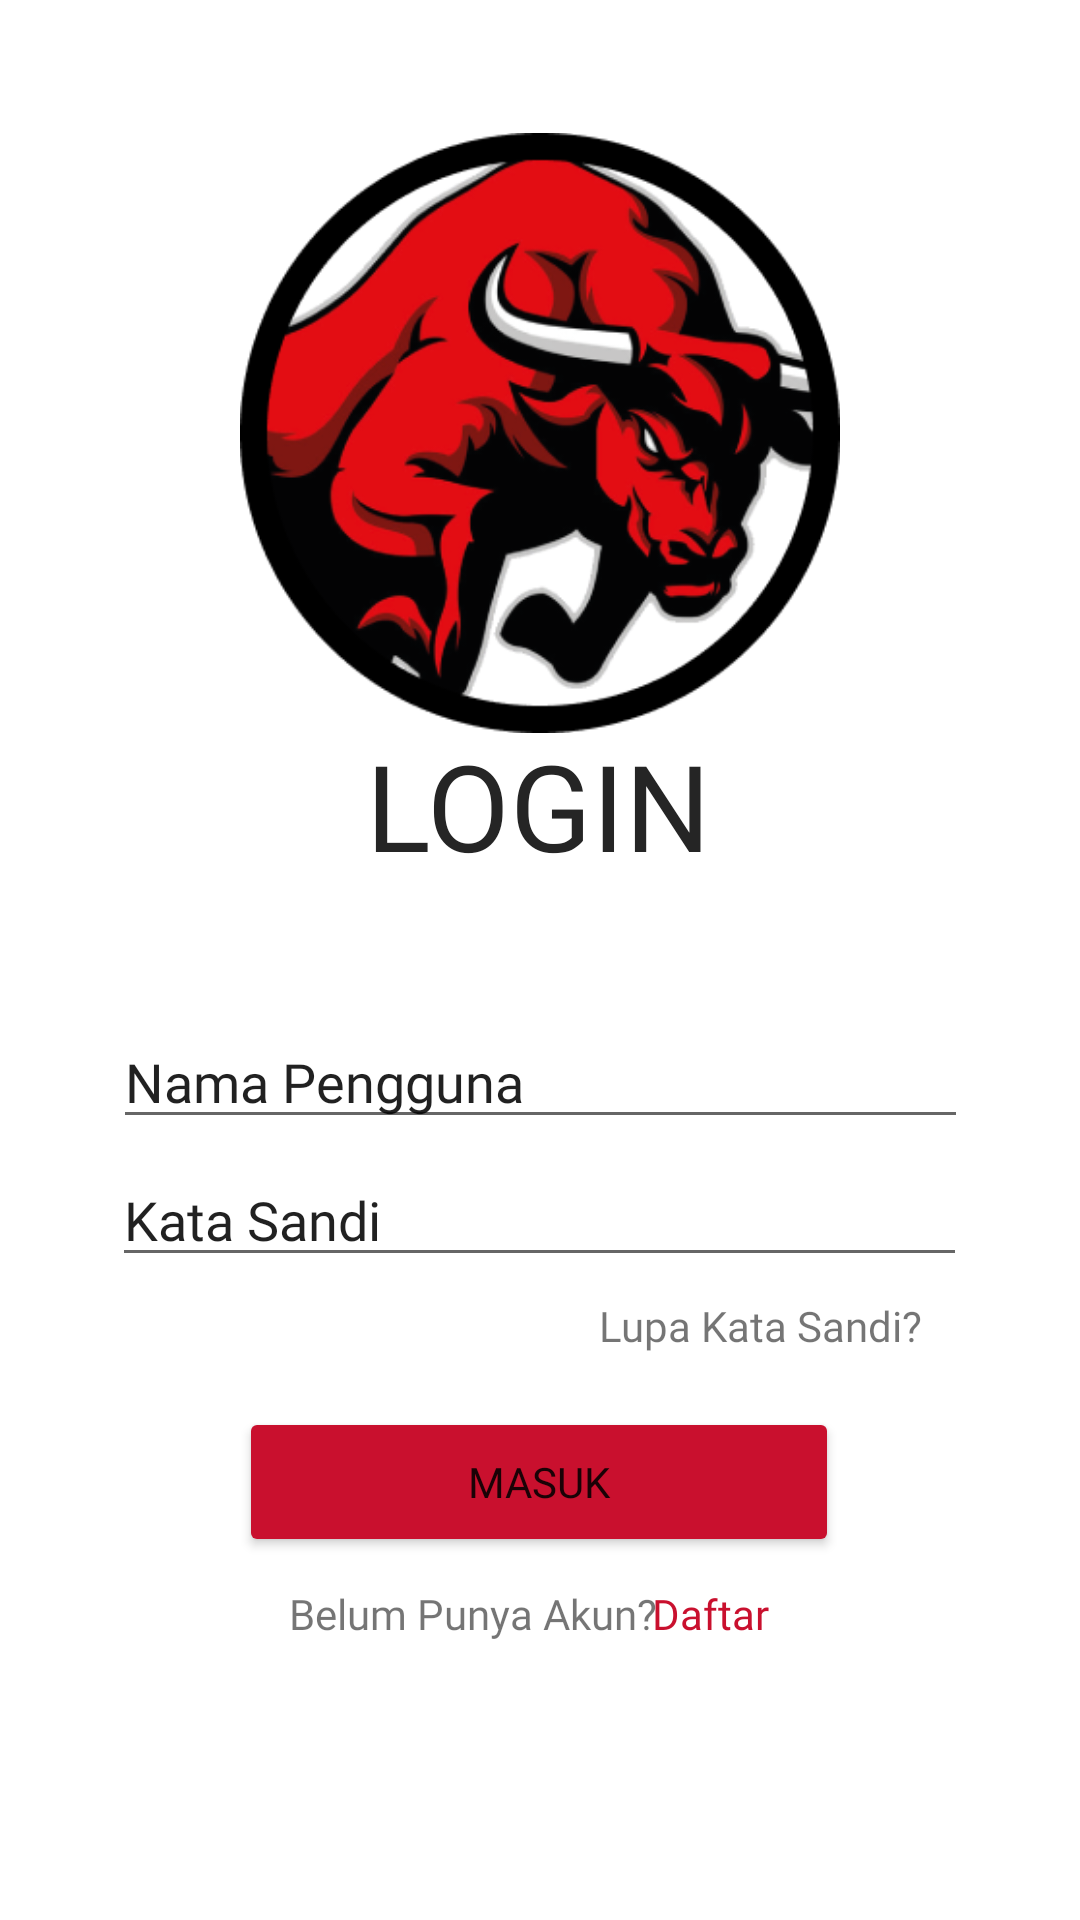

The Android layout XML behind this screen, and the referenced resources:
<!-- AndroidManifest.xml: application theme Theme.RedBullMart -->
<!-- res/layout/login.xml -->
<?xml version="1.0" encoding="utf-8"?>
<androidx.constraintlayout.widget.ConstraintLayout xmlns:android="http://schemas.android.com/apk/res/android"
    xmlns:app="http://schemas.android.com/apk/res-auto"
    xmlns:tools="http://schemas.android.com/tools"
    android:layout_width="match_parent"
    android:layout_height="match_parent">

    <ImageView
        android:id="@+id/imageView"
        android:layout_width="wrap_content"
        android:layout_height="200dp"
        app:layout_constraintBottom_toBottomOf="parent"
        app:layout_constraintEnd_toEndOf="parent"
        app:layout_constraintHorizontal_bias="0.497"
        app:layout_constraintStart_toStartOf="parent"
        app:layout_constraintTop_toTopOf="parent"
        app:layout_constraintVertical_bias="0.101"
        app:srcCompat="@drawable/redbull" />

    <TextView
        android:id="@+id/textView3"
        android:layout_width="wrap_content"
        android:layout_height="wrap_content"
        android:fontFamily="@font/rbld"
        android:text="LOGIN"
        android:textColor="#252525"
        android:textSize="40dp"
        app:layout_constraintBottom_toBottomOf="parent"
        app:layout_constraintEnd_toEndOf="parent"
        app:layout_constraintHorizontal_bias="0.498"
        app:layout_constraintStart_toStartOf="parent"
        app:layout_constraintTop_toTopOf="parent"
        app:layout_constraintVertical_bias="0.412" />

    <EditText
        android:id="@+id/editTextTextPersonName"
        android:layout_width="285dp"
        android:layout_height="wrap_content"
        android:ems="13"
        android:inputType="textPersonName"
        android:fontFamily="@font/rm"
        android:text="Nama Pengguna"
        app:layout_constraintBottom_toBottomOf="parent"
        app:layout_constraintEnd_toEndOf="parent"
        app:layout_constraintStart_toStartOf="parent"
        app:layout_constraintTop_toTopOf="parent"
        app:layout_constraintVertical_bias="0.565"
        tools:ignore="TouchTargetSizeCheck" />

    <EditText
        android:id="@+id/editTextTextPersonName2"
        android:layout_width="285dp"
        android:layout_height="wrap_content"
        android:ems="13"
        android:inputType="textPersonName"
        android:fontFamily="@font/rm"
        android:text="Kata Sandi"
        app:layout_constraintBottom_toBottomOf="parent"
        app:layout_constraintEnd_toEndOf="parent"
        app:layout_constraintHorizontal_bias="0.497"
        app:layout_constraintStart_toStartOf="parent"
        app:layout_constraintTop_toTopOf="parent"
        app:layout_constraintVertical_bias="0.642"
        tools:ignore="TouchTargetSizeCheck" />

    <TextView
        android:id="@+id/textView4"
        android:layout_width="wrap_content"
        android:layout_height="wrap_content"
        android:text="Lupa Kata Sandi?"
        android:fontFamily="@font/rm"
        android:textSize="14dp"
        app:layout_constraintBottom_toBottomOf="parent"
        app:layout_constraintEnd_toEndOf="parent"
        app:layout_constraintHorizontal_bias="0.792"
        app:layout_constraintStart_toStartOf="parent"
        app:layout_constraintTop_toTopOf="parent"
        app:layout_constraintVertical_bias="0.696" />

    <Button
        android:id="@+id/button2"
        android:layout_width="200dp"
        android:layout_height="50dp"
        android:backgroundTint="#C9102E"
        android:fontFamily="@font/rm"
        android:text="Masuk"
        android:onClick="masuk"
        app:layout_constraintBottom_toBottomOf="parent"
        app:layout_constraintEnd_toEndOf="parent"
        app:layout_constraintHorizontal_bias="0.497"
        app:layout_constraintStart_toStartOf="parent"
        app:layout_constraintTop_toTopOf="parent"
        app:layout_constraintVertical_bias="0.795" />

    <TextView
        android:id="@+id/textView5"
        android:layout_width="wrap_content"
        android:layout_height="wrap_content"
        android:fontFamily="@font/rm"
        android:text="Belum Punya Akun?"
        android:textSize="14dp"
        app:layout_constraintBottom_toBottomOf="parent"
        app:layout_constraintEnd_toEndOf="parent"
        app:layout_constraintHorizontal_bias="0.406"
        app:layout_constraintStart_toStartOf="parent"
        app:layout_constraintTop_toTopOf="parent"
        app:layout_constraintVertical_bias="0.851" />

    <TextView
        android:id="@+id/textView6"
        android:layout_width="wrap_content"
        android:layout_height="wrap_content"
        android:text="Daftar"
        android:fontFamily="@font/rm"
        android:textColor="#C9102E"
        android:onClick="daftar"
        android:textSize="14dp"
        app:layout_constraintBottom_toBottomOf="parent"
        app:layout_constraintEnd_toEndOf="parent"
        app:layout_constraintHorizontal_bias="0.677"
        app:layout_constraintStart_toStartOf="parent"
        app:layout_constraintTop_toTopOf="parent"
        app:layout_constraintVertical_bias="0.851" />
</androidx.constraintlayout.widget.ConstraintLayout>
<!-- resources referenced by this layout -->
<resources>
  <!-- drawable redbull: png bitmap (drawable, 61797 bytes) -->
  <style name="Theme.RedBullMart" parent="Theme.MaterialComponents.DayNight.DarkActionBar">
          
          <item name="colorPrimary">@color/purple_500</item>
          <item name="colorPrimaryVariant">@color/purple_700</item>
          <item name="colorOnPrimary">@color/white</item>
          
          <item name="colorSecondary">@color/teal_200</item>
          <item name="colorSecondaryVariant">@color/teal_700</item>
          <item name="colorOnSecondary">@color/black</item>
          
          <item name="android:statusBarColor" tools:targetApi="l">?attr/colorPrimaryVariant</item>
          
      </style>
  <color name="purple_500">#C9102E</color>
  <color name="purple_700">#C9102E</color>
  <color name="white">#FFFFFFFF</color>
  <color name="teal_200">#FF03DAC5</color>
  <color name="teal_700">#FF018786</color>
  <color name="black">#FF000000</color>
</resources>
